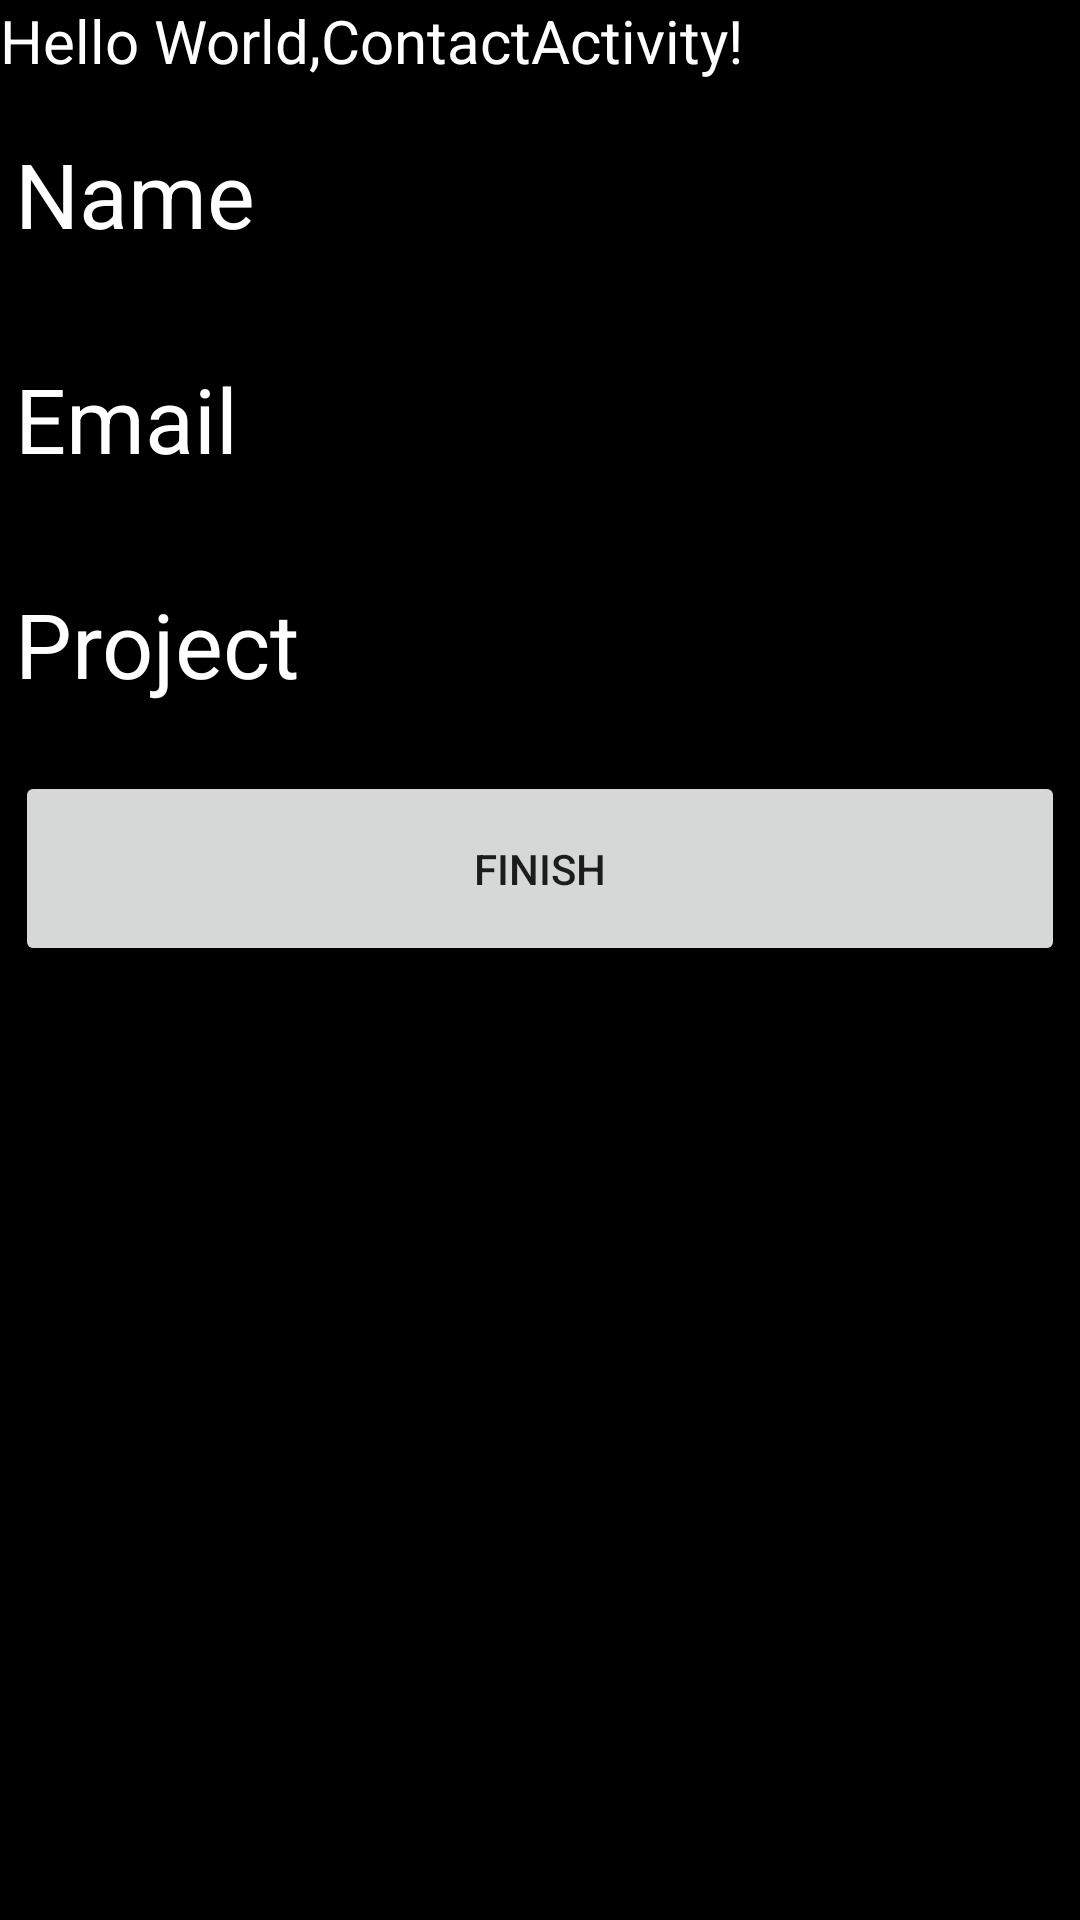

Layout XML and referenced resources for this Android screen:
<!-- AndroidManifest.xml: application theme Theme.Exercise2BT4 -->
<!-- res/layout/contactinfo.xml -->
<?xml version="1.0" encoding="utf-8"?>
<androidx.constraintlayout.widget.ConstraintLayout xmlns:android="http://schemas.android.com/apk/res/android"
    xmlns:app="http://schemas.android.com/apk/res-auto"
    xmlns:tools="http://schemas.android.com/tools"
    android:layout_width="match_parent"
    android:layout_height="match_parent"
    tools:context=".MainActivity"
    android:background="@color/black">
    <TextView
        android:id="@+id/helloworld"
        android:layout_width="match_parent"
        android:layout_height="wrap_content"
        android:text="Hello World,ContactActivity!"
        android:textColor="@color/white"
        android:textSize="20sp"
        app:layout_constraintStart_toStartOf="parent"
        app:layout_constraintTop_toTopOf="parent"
        app:layout_constraintEnd_toEndOf="parent"/>
    <LinearLayout
        android:layout_width="match_parent"
        android:layout_height="300dp"
        android:orientation="vertical"
        app:layout_constraintTop_toBottomOf="@+id/helloworld"
        app:layout_constraintStart_toStartOf="parent"
        app:layout_constraintEnd_toEndOf="parent">
        <LinearLayout
            android:layout_width="match_parent"
            android:layout_height="0dp"
            android:layout_margin="5dp"
            android:layout_weight="1"
            android:orientation="horizontal">
            <TextView
                android:layout_width="match_parent"
                android:layout_height="match_parent"
                android:layout_weight="2"
                android:text="Name"
                android:textColor="@color/white"
                android:textSize="30sp"
                android:gravity="center|start"/>
            <EditText
                android:id="@+id/txtNameDisplay"
                android:layout_width="match_parent"
                android:layout_height="match_parent"
                android:layout_weight="1"
                android:textSize="15sp"
                android:textColor="@color/white" />
        </LinearLayout>
        <LinearLayout
            android:layout_width="match_parent"
            android:layout_height="0dp"
            android:layout_margin="5dp"
            android:layout_weight="1"
            android:orientation="horizontal">
            <TextView
                android:layout_width="match_parent"
                android:layout_height="match_parent"
                android:layout_weight="2"
                android:text="Email"
                android:textColor="@color/white"
                android:textSize="30sp"
                android:gravity="center|start"/>
            <EditText
                android:id="@+id/txtEmailDisplay"
                android:layout_width="match_parent"
                android:layout_height="match_parent"
                android:layout_weight="1"
                android:textSize="15sp"
                android:textColor="@color/white"/>
        </LinearLayout>
        <LinearLayout
            android:layout_width="match_parent"
            android:layout_height="0dp"
            android:layout_margin="5dp"
            android:layout_weight="1"
            android:orientation="horizontal">
            <TextView
                android:layout_width="match_parent"
                android:layout_height="match_parent"
                android:layout_weight="2"
                android:text="Project"
                android:textColor="@color/white"
                android:textSize="30sp"
                android:gravity="center|start"/>
            <EditText
                android:id="@+id/txtProjectDisplay"
                android:layout_width="match_parent"
                android:layout_height="match_parent"
                android:layout_weight="1"
                android:textSize="15sp"
                android:textColor="@color/white"/>
        </LinearLayout>

        <Button
            android:id="@+id/finish"
            android:layout_width="match_parent"
            android:layout_height="0dp"
            android:layout_weight="1"
            android:layout_margin="5dp"
            android:text="Finish"/>

    </LinearLayout>

</androidx.constraintlayout.widget.ConstraintLayout>
<!-- resources referenced by this layout -->
<resources>
  <style name="Theme.Exercise2BT4" parent="Theme.MaterialComponents.DayNight.DarkActionBar">
          
          <item name="colorPrimary">@color/purple_500</item>
          <item name="colorPrimaryVariant">@color/purple_700</item>
          <item name="colorOnPrimary">@color/white</item>
          
          <item name="colorSecondary">@color/teal_200</item>
          <item name="colorSecondaryVariant">@color/teal_700</item>
          <item name="colorOnSecondary">@color/black</item>
          
          <item name="android:statusBarColor" tools:targetApi="l">?attr/colorPrimaryVariant</item>
          
      </style>
  <!-- not gathered from this repository: default colours our renderer supplied (Android Studio template values) -->
  <color name="purple_500">#FF6200EE</color>
  <color name="purple_700">#FF3700B3</color>
  <color name="teal_200">#FF03DAC5</color>
  <color name="teal_700">#FF018786</color>
  <color name="black">#FF000000</color>
  <color name="white">#FFFFFFFF</color>
</resources>
